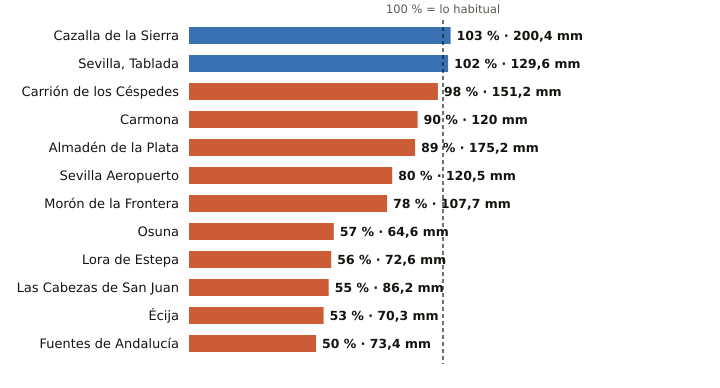

Source data for this figure (header and first rows):
estacion, provincia, indicativo, mm_otono, referencia_mm, pct, periodo_referencia, hasta, hora
Cazalla de la Sierra, Sevilla, 5704B, 200.4, 194.9, 103, 1998-2025, 2026-11-19, 15
Sevilla, Tablada, Sevilla, 5790Y, 129.6, 126.9, 102, 2009-2025, 2026-11-19, 15
Carrión de los Céspedes, Sevilla, 5835X, 151.2, 154.7, 98, 2008-2025, 2026-11-19, 14
Carmona, Sevilla, 5702X, 120.0, 134.0, 90, 2008-2025, 2026-11-19, 14
Almadén de la Plata, Sevilla, 5733X, 175.2, 197.2, 89, 2006-2025, 2026-11-19, 14
Sevilla Aeropuerto, Sevilla, 5783, 120.5, 150.9, 80, 1991-2020, 2026-11-19, 15
Morón de la Frontera, Sevilla, 5796, 107.7, 138.9, 78, 1991-2020, 2026-11-19, 15
Osuna, Sevilla, 5998X, 64.6, 113.1, 57, 2009-2025, 2026-11-19, 14
Lora de Estepa, Sevilla, 5612X, 72.6, 129.2, 56, 2005-2025, 2026-11-19, 13
Las Cabezas de San Juan, Sevilla, 5891X, 86.2, 155.8, 55, 2005-2025, 2026-11-19, 14
Écija, Sevilla, 5641X, 70.3, 133.8, 53, 2001-2025, 2026-11-19, 15
Fuentes de Andalucía, Sevilla, 5656, 73.4, 146.6, 50, 2009-2025, 2026-11-19, 14
